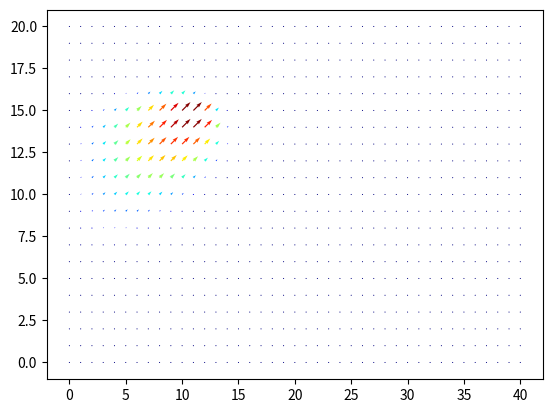

Reproduce this figure in Python.
import numpy 
import matplotlib
matplotlib.use('Agg')
from matplotlib import pyplot, cm
from matplotlib.colors import Normalize

def equation_of_motion(u, v, nx,ny,dx,dy,nozzle_u,nozzle_v,nu,dt):
   # generate the next state as a function of the old state
   un = u.copy()
   vn = v.copy()
   u[1:-1, 1:-1] = (un[1:-1, 1:-1] -
                   dt/dx*un[1:-1,1:-1] *
                   (un[1:-1,1:-1] - un[1:-1,0:-2]) -
                   dt/dy*vn[1:-1,1:-1]*
                   (un[1:-1,1:-1]-un[0:-2,1:-1]) +
                   nu * dt / dx**2 *
                   (un[1:-1,2:] - 2 * un[1:-1,1:-1] + un[1:-1,0:-2]) +
                   nu * dt / dy**2 *
                   (un[2:,1:-1] - 2 * un[1:-1, 1:-1] + un[0:-2,1:-1])) 
   v[1:-1, 1:-1] = (vn[1:-1, 1:-1] -
                   dt/dx*un[1:-1,1:-1] *
                   (vn[1:-1,1:-1] - vn[1:-1,0:-2]) -
                   dt/dy*vn[1:-1,1:-1]*
                   (vn[1:-1,1:-1]-vn[0:-2,1:-1]) +
                   nu * dt / dx**2 *
                   (vn[1:-1,2:] - 2 * vn[1:-1,1:-1] + vn[1:-1,0:-2]) +
                   nu * dt / dy**2 *
                   (vn[2:,1:-1] - 2 * vn[1:-1, 1:-1] + vn[0:-2,1:-1]))

   return (u,v)

def boundary(u, v,nx,ny,dx,dy,nozzle_u,nozzle_v,nu,dt,t_step):
   u[0, :] = 0
   u[-1, :] = 0
   u[:, 0] = 0
   u[:, -1] = 0

   v[0, :] = 0
   v[-1, :] = 0
   v[:, 0] = 0
   v[:, -1] = 0

   # special nozzle BC
   u[ny//2-2:ny//2+2, 0] = nozzle_u[t_step]
   v[ny//2-2:ny//2+2, 0] = nozzle_v[t_step]

   return (u, v)

def evolve(u, v,nx,ny,dx,dy,nozzle_u,nozzle_v,nu,dt,steps):
   for i in range(steps):
      (u, v) = equation_of_motion(u, v, nx,ny,dx,dy,nozzle_u,nozzle_v,nu,dt)
      (u, v) = boundary(u, v,nx,ny,dx,dy,nozzle_u,nozzle_v,nu,dt, i)
   rvalue = graph(u,v)
   return (u, v)

def graph(u,v):
   ax = pyplot.figure()
   norm = Normalize()
   magnitude = numpy.sqrt(u[::2]**2 + v[::2]**2)
   pyplot.quiver(u[::2], v[::2], norm(magnitude), scale=60,
   cmap=pyplot.cm.jet)
   ax.savefig('frame'+str("final").zfill(5)+'.png',dpi=300)
   ax.clear()
   return True


def main():
   nx = 41
   ny = 41
   dx = 2 / float(nx - 1)
   dy = 2 / float(ny - 1)
   u = numpy.ones((ny, nx))
   v = numpy.ones((ny, nx))
   sigma = .001
   nu = 0.01
   dt = sigma * dx * dy / nu
   nt = 2510 # the number of steps we’re simulating
   ###Assign initial conditions
   initial_u = numpy.zeros((nx, ny))
   initial_v = numpy.zeros((nx, ny))
   ### Special BC for nozzle
   # located at (0, 1)
   nozzle_u = numpy.append(10*numpy.ones(1000), numpy.zeros(nt))
   nozzle_v = numpy.append(10*numpy.ones(1000), numpy.zeros(nt))
   (final_u, final_v) = evolve(initial_u, initial_v, nx,ny,dx,dy,nozzle_u,nozzle_v,nu,dt, nt)


main()
